pico-8 play session: mixed d-pad (fixed 12-tick cycle)

[t = 2 s] mixed d-pad (1.2s cycle ×~1): → ← ↑ ↓ + 🅾/❎ taps, ~2s
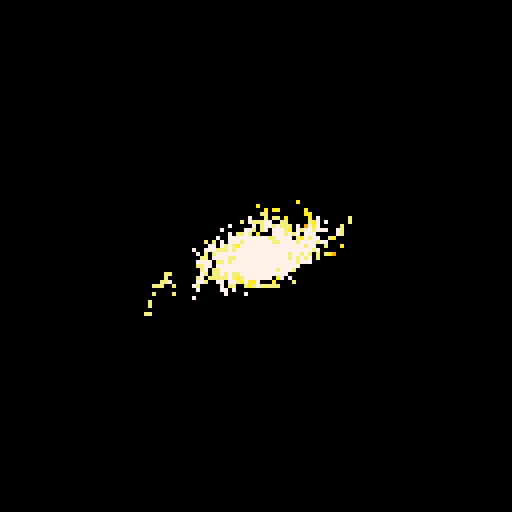
[t = 4 s] mixed d-pad (1.2s cycle ×~3): → ← ↑ ↓ + 🅾/❎ taps, ~4s
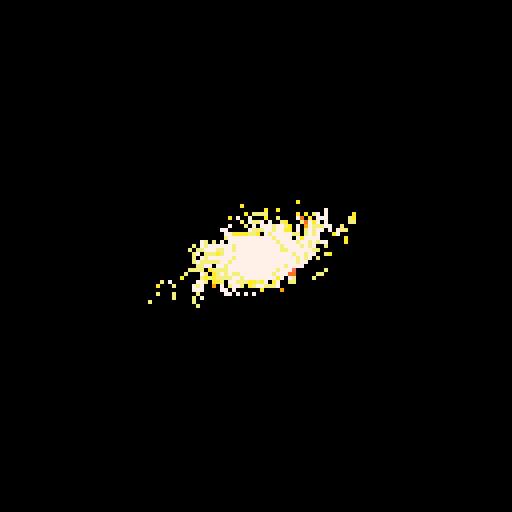
[t = 6 s] mixed d-pad (1.2s cycle ×~5): → ← ↑ ↓ + 🅾/❎ taps, ~6s
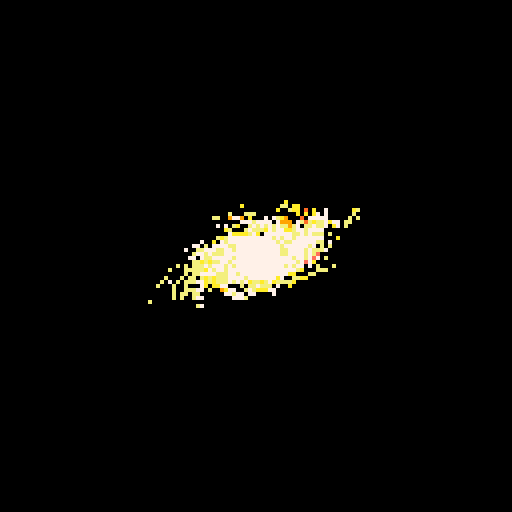
[t = 8 s] mixed d-pad (1.2s cycle ×~6): → ← ↑ ↓ + 🅾/❎ taps, ~8s
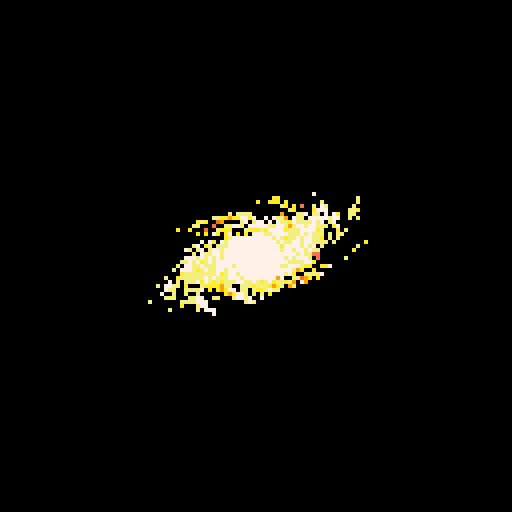

pico-8 cartridge
version 33
__lua__
-- [redacted]

cls()

::_::

for i=0,1600 do
	if(i<15) then
		pal(i,({0,128,130,2,136,8,142,137,9,10,135,7})[i+1],1)
	end
	x=rnd(128)
	y=rnd(128)
	a=atan2(x-64,y-64)+.17
	d=rnd(7)
	pset(x+cos(a)*d,y+sin(a)*d/3-cos(a)*d/4,max(0,pget(x,y)+.87-rnd()))
end
circfill(64,64,5,11)

flip()
goto _
__gfx__
00000000000000000000000000000000000000000000000000000000000000000000000000000000000000000000000000000000000000000000000000000000
00000000000000000000000000000000000000000000000000000000000000000000000000000000000000000000000000000000000000000000000000000000
00700700000000000000000000000000000000000000000000000000000000000000000000000000000000000000000000000000000000000000000000000000
00077000000000000000000000000000000000000000000000000000000000000000000000000000000000000000000000000000000000000000000000000000
00077000000000000000000000000000000000000000000000000000000000000000000000000000000000000000000000000000000000000000000000000000
00700700000000000000000000000000000000000000000000000000000000000000000000000000000000000000000000000000000000000000000000000000
